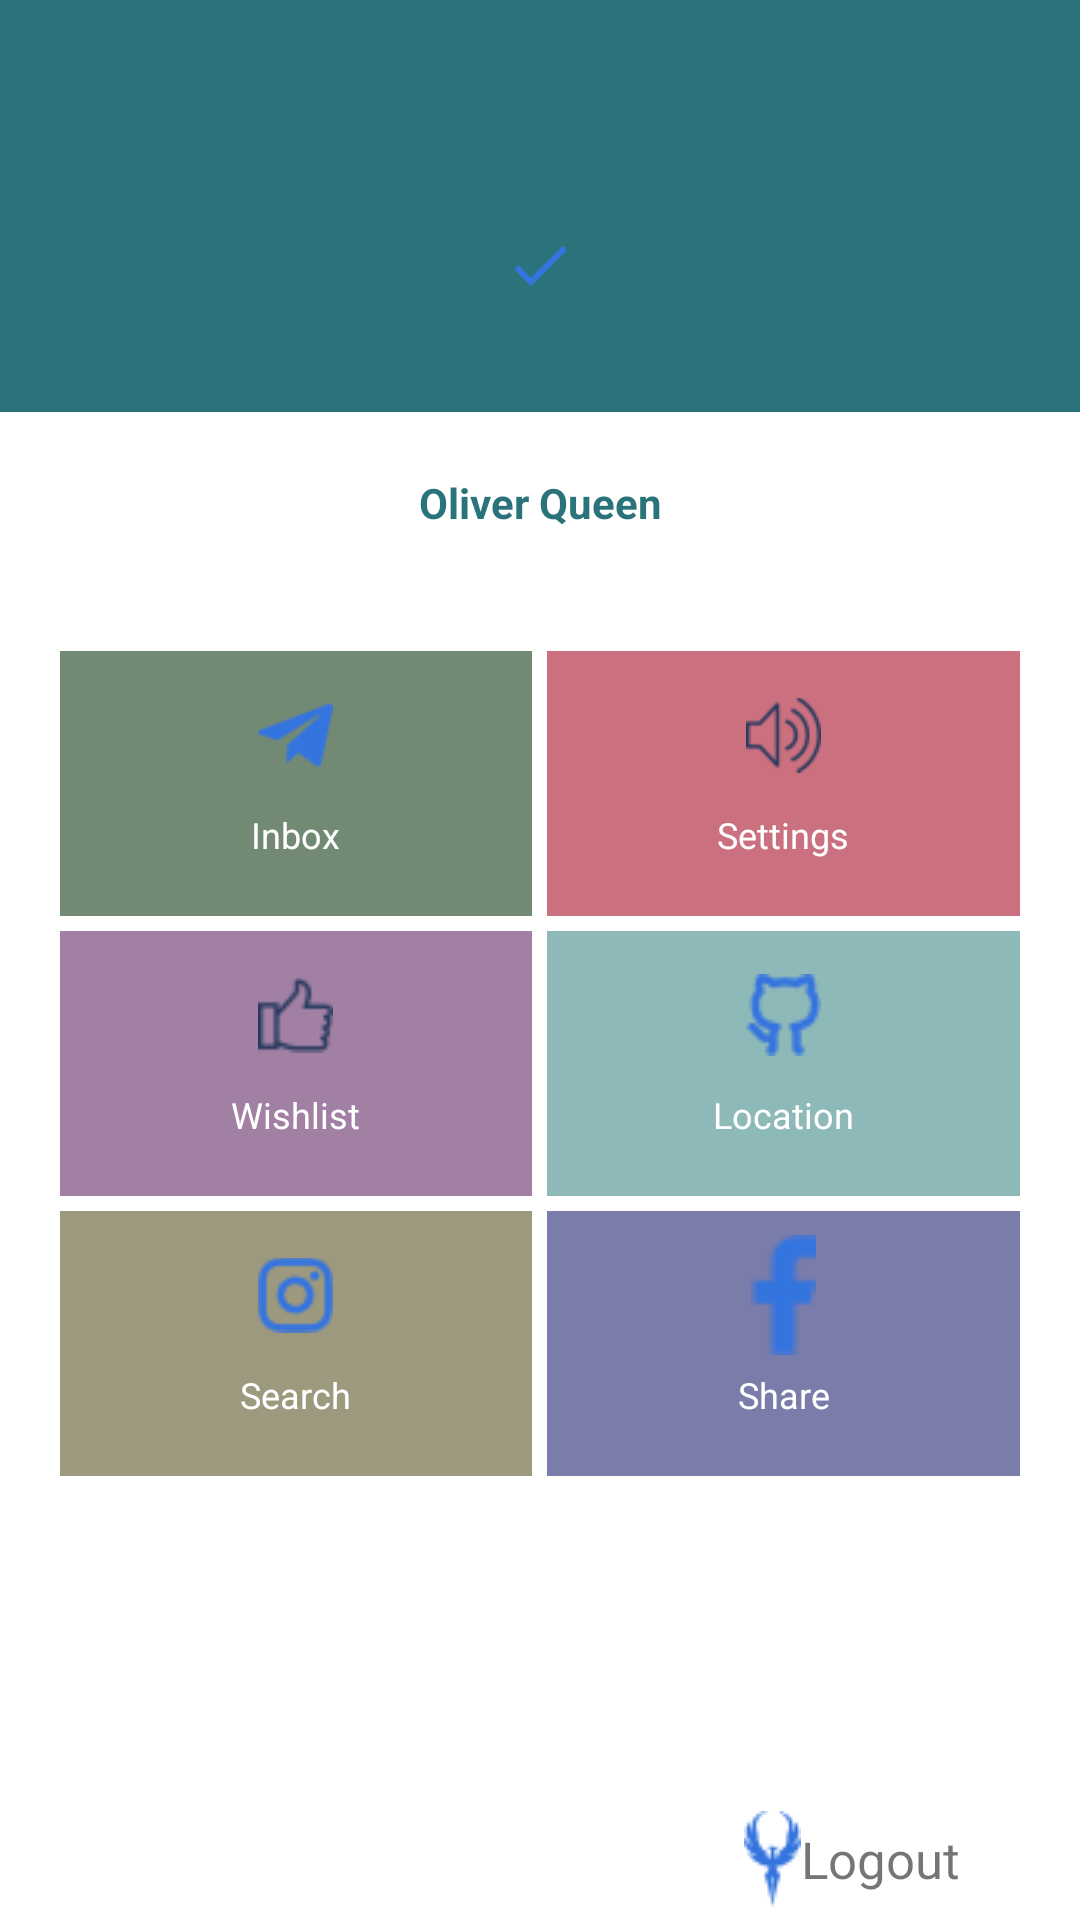

Android layout source for this screen:
<!-- AndroidManifest.xml: application theme Theme.Tilimuz -->
<!-- res/layout/dddd.xml -->
<?xml version="1.0" encoding="utf-8"?>
<LinearLayout xmlns:android="http://schemas.android.com/apk/res/android"
    android:layout_width="match_parent"
    android:layout_height="match_parent"
    android:orientation="horizontal"
    android:id="@+id/rootLayout"
    android:weightSum="3">

    <LinearLayout
        android:layout_width="match_parent"
        android:layout_height="match_parent"
        android:orientation="vertical"
        android:background="#ffffff"
        android:weightSum="10">

        <RelativeLayout
            android:layout_width="match_parent"
            android:layout_height="0dp"
            android:layout_weight="3">

            <LinearLayout
                android:layout_width="match_parent"
                android:layout_height="match_parent"
                android:orientation="vertical"
                android:weightSum="2">

                <View
                    android:layout_width="match_parent"
                    android:layout_height="98dp"
                    android:layout_weight="1"
                    android:background="#2a737b"></View>

                <TextView
                    android:layout_width="match_parent"
                    android:layout_height="0dp"
                    android:layout_gravity="bottom"
                    android:layout_weight="1"
                    android:textStyle="bold"
                    android:textColor="#2a737b"
                    android:gravity="bottom|center"
                    android:text="Oliver Queen" />
            </LinearLayout>

            <ImageView
                android:layout_width="95dp"
                android:layout_height="wrap_content"
                android:layout_centerInParent="true"
                android:src="@drawable/ic_check" />
        </RelativeLayout>

        <LinearLayout
            android:layout_width="match_parent"
            android:layout_height="0dp"
            android:layout_marginLeft="20dp"
            android:layout_marginRight="20dp"
            android:layout_marginTop="40dp"
            android:layout_weight="1.5"
            android:orientation="horizontal"
            android:weightSum="2">

            <LinearLayout
                android:layout_width="0dp"
                android:layout_height="match_parent"
                android:layout_weight="1"
                android:background="#728a74"
                android:orientation="vertical"
                android:weightSum="3">

                <ImageView
                    android:layout_width="25dp"
                    android:layout_height="0dp"
                    android:layout_gravity="center"
                    android:layout_marginTop="8dp"
                    android:layout_weight="1.5"
                    android:src="@drawable/ic_telegram" />

                <TextView
                    android:layout_width="wrap_content"
                    android:layout_height="0dp"
                    android:layout_gravity="center"
                    android:layout_weight="1"
                    android:gravity="center"
                    android:text="Inbox"
                    android:textColor="#fff"
                    android:textSize="12sp" />
            </LinearLayout>


            <LinearLayout
                android:layout_width="0dp"
                android:layout_height="match_parent"
                android:layout_marginLeft="5dp"
                android:layout_weight="1"
                android:background="#cb707f"
                android:orientation="vertical"
                android:weightSum="3">

                <ImageView
                    android:layout_width="25dp"
                    android:layout_height="0dp"
                    android:layout_gravity="center"
                    android:layout_marginTop="8dp"
                    android:layout_weight="1.5"
                    android:src="@drawable/ic_speaker" />

                <TextView
                    android:layout_width="wrap_content"
                    android:layout_height="0dp"
                    android:layout_gravity="center"
                    android:layout_weight="1"
                    android:gravity="center"
                    android:text="Settings"
                    android:textColor="#fff"
                    android:textSize="12sp" />
            </LinearLayout>
        </LinearLayout>

        <LinearLayout
            android:layout_width="match_parent"
            android:layout_height="0dp"
            android:layout_marginLeft="20dp"
            android:layout_marginRight="20dp"
            android:layout_marginTop="5dp"
            android:layout_weight="1.5"
            android:orientation="horizontal"
            android:weightSum="2">

            <LinearLayout
                android:layout_width="0dp"
                android:layout_height="match_parent"
                android:layout_weight="1"
                android:background="#a180a4"
                android:orientation="vertical"
                android:weightSum="3">

                <ImageView
                    android:layout_width="25dp"
                    android:layout_height="0dp"
                    android:layout_gravity="center"
                    android:layout_marginTop="8dp"
                    android:layout_weight="1.5"
                    android:src="@drawable/ic_like" />

                <TextView
                    android:layout_width="wrap_content"
                    android:layout_height="0dp"
                    android:layout_gravity="center"
                    android:layout_weight="1"
                    android:gravity="center"
                    android:text="Wishlist"
                    android:textColor="#fff"
                    android:textSize="12sp" />
            </LinearLayout>


            <LinearLayout
                android:layout_width="0dp"
                android:layout_height="match_parent"
                android:layout_marginLeft="5dp"
                android:layout_weight="1"
                android:background="#8eb9b9"
                android:orientation="vertical"
                android:weightSum="3">

                <ImageView
                    android:layout_width="25dp"
                    android:layout_height="0dp"
                    android:layout_gravity="center"
                    android:layout_marginTop="8dp"
                    android:layout_weight="1.5"
                    android:src="@drawable/ic_github" />

                <TextView
                    android:layout_width="wrap_content"
                    android:layout_height="0dp"
                    android:layout_gravity="center"
                    android:layout_weight="1"
                    android:gravity="center"
                    android:text="Location"
                    android:textColor="#fff"
                    android:textSize="12sp" />
            </LinearLayout>
        </LinearLayout>

        <LinearLayout
            android:layout_width="match_parent"
            android:layout_height="0dp"
            android:layout_marginLeft="20dp"
            android:layout_marginRight="20dp"
            android:layout_marginTop="5dp"
            android:layout_weight="1.5"
            android:orientation="horizontal"
            android:weightSum="2">

            <LinearLayout
                android:layout_width="0dp"
                android:layout_height="match_parent"
                android:layout_weight="1"
                android:background="#9d997e"
                android:orientation="vertical"
                android:weightSum="3">

                <ImageView
                    android:layout_width="25dp"
                    android:layout_height="0dp"
                    android:layout_gravity="center"
                    android:layout_marginTop="8dp"
                    android:layout_weight="1.5"
                    android:src="@drawable/ic_insta" />

                <TextView
                    android:layout_width="wrap_content"
                    android:layout_height="0dp"
                    android:layout_gravity="center"
                    android:layout_weight="1"
                    android:gravity="center"
                    android:text="Search"
                    android:textColor="#fff"
                    android:textSize="12sp" />
            </LinearLayout>


            <LinearLayout
                android:layout_width="0dp"
                android:layout_height="match_parent"
                android:layout_marginLeft="5dp"
                android:layout_weight="1"
                android:background="#7a7ca9"
                android:orientation="vertical"
                android:weightSum="3">

                <ImageView
                    android:layout_width="25dp"
                    android:layout_height="0dp"
                    android:layout_gravity="center"
                    android:layout_marginTop="8dp"
                    android:layout_weight="1.5"
                    android:src="@drawable/ic_facebook" />

                <TextView
                    android:layout_width="wrap_content"
                    android:layout_height="0dp"
                    android:layout_gravity="center"
                    android:layout_weight="1"
                    android:gravity="center"
                    android:text="Share"
                    android:textColor="#fff"
                    android:textSize="12sp" />
            </LinearLayout>
        </LinearLayout>

        <RelativeLayout
            android:layout_width="match_parent"
            android:layout_height="0dp"
            android:layout_weight="2.6">

            <TextView
                android:layout_width="wrap_content"
                android:layout_height="wrap_content"
                android:layout_alignParentBottom="true"
                android:layout_alignParentRight="true"
                android:layout_marginBottom="10dp"
                android:layout_marginRight="40dp"
                android:drawableLeft="@drawable/ic_logo"
                android:gravity="center"
                android:text="Logout"
                android:textSize="17sp" />
        </RelativeLayout>
    </LinearLayout>

    <LinearLayout
        android:layout_width="0dp"
        android:layout_height="match_parent"
        android:background="#50000000"
        android:layout_weight="1"></LinearLayout>

</LinearLayout>
<!-- resources referenced by this layout -->
<resources>
  <!-- drawable ic_check (drawable) -->
  <vector android:height="24dp" android:tint="#3474DF"
      android:viewportHeight="24" android:viewportWidth="24"
      android:width="24dp" xmlns:android="http://schemas.android.com/apk/res/android">
      <path android:fillColor="@android:color/white" android:pathData="M9,16.17L4.83,12l-1.42,1.41L9,19 21,7l-1.41,-1.41z"/>
  </vector>
  <!-- drawable ic_facebook: png bitmap (drawable, 360 bytes) -->
  <!-- drawable ic_github: png bitmap (drawable, 794 bytes) -->
  <!-- drawable ic_insta: png bitmap (drawable, 937 bytes) -->
  <!-- drawable ic_like: png bitmap (drawable, 1567 bytes) -->
  <!-- drawable ic_logo: png bitmap (drawable, 780 bytes) -->
  <!-- drawable ic_speaker: png bitmap (drawable, 2995 bytes) -->
  <!-- drawable ic_telegram: png bitmap (drawable, 2095 bytes) -->
  <style name="Theme.Tilimuz" parent="Theme.MaterialComponents.DayNight.NoActionBar">
          
          <item name="colorPrimary">@color/purple_500</item>
          <item name="colorPrimaryVariant">@color/purple_700</item>
          <item name="colorOnPrimary">@color/white</item>
          
          <item name="colorSecondary">@color/teal_200</item>
          <item name="colorSecondaryVariant">@color/teal_700</item>
          <item name="colorOnSecondary">@color/black</item>
          
          <item name="android:statusBarColor">?attr/colorPrimaryVariant</item>
          
      </style>
  <color name="purple_500">#FF6200EE</color>
  <color name="purple_700">#FF3700B3</color>
  <color name="white">#FFFFFFFF</color>
  <color name="teal_200">#FF03DAC5</color>
  <color name="teal_700">#FF018786</color>
  <color name="black">#FF000000</color>
</resources>
